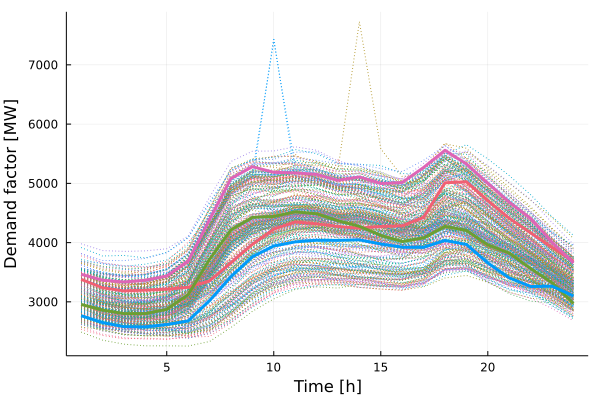

The data file committed next to this chart (first rows):
x1, x2, x3, x4
3381, 3466, 2956, 2767
3239, 3364, 2862, 2650
3185, 3335, 2801, 2581
3199, 3365, 2802, 2579
3213, 3436, 2873, 2618
3246, 3688, 3122, 2678
3354, 4390, 3716, 3021
3659, 5080, 4213, 3425
3971, 5281, 4426, 3761
4227, 5186, 4441, 3943
4348, 5177, 4518, 4012
4317, 5152, 4487, 4040
4272, 5051, 4369, 4038
4243, 5109, 4275, 4047
4273, 4997, 4122, 3976
4283, 5014, 4018, 3923
4427, 5268, 4080, 3920
5009, 5559, 4274, 4037
5028, 5327, 4206, 3969
4710, 5002, 3964, 3657
4411, 4683, 3823, 3405
4163, 4410, 3561, 3258
3919, 4006, 3323, 3265
3686, 3658, 2973, 3099
